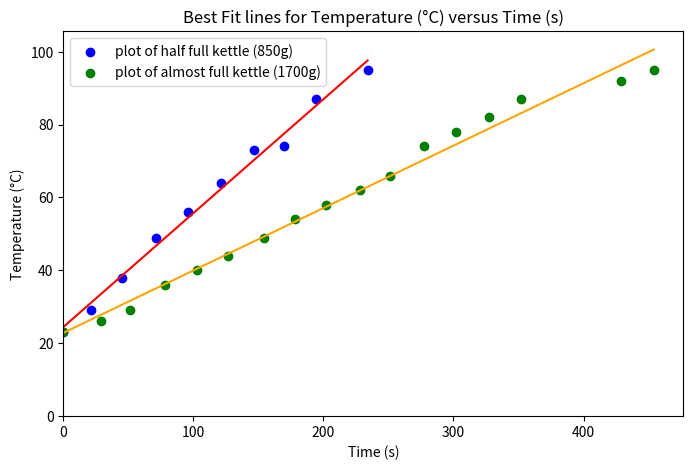

Here is the Python script that generated this plot:
import matplotlib.pyplot as plt
import numpy as np
celsius_symbol = "\u00B0C"

# Provided coordinates for two datasets
x_values1 = np.array([0,21,45,71,96,121,147,170,194,234])
y_values1 = np.array([23,29,38,49,56,64,73,74,87,95])

x_values2 = np.array([0,29,51,78,103,127,154,178,202,228,251,277,302,327,352,429,454])
y_values2 = np.array([23,26,29,36,40,44,49,54,58,62,66,74,78,82,87,92,95])

# Calculate best fit lines for both datasets using numpy.polyfit
slope1, intercept1 = np.polyfit(x_values1, y_values1, 1)
slope2, intercept2 = np.polyfit(x_values2, y_values2, 1)

best_fit_line1 = slope1 * x_values1 + intercept1
best_fit_line2 = slope2 * x_values2 + intercept2

# Plot points and best fit lines for both datasets
plt.figure(figsize=(8, 5))

# Plot first dataset
plt.scatter(x_values1, y_values1, color='blue', label='plot of half full kettle (850g)')
plt.plot(x_values1, best_fit_line1, color='red')

# Plot second dataset
plt.scatter(x_values2, y_values2, color='green', label='plot of almost full kettle (1700g)')
plt.plot(x_values2, best_fit_line2, color='orange')

plt.axhline(0, color='black', linewidth=0.5)
plt.axvline(0, color='black', linewidth=0.5)
plt.xlabel(f'Time (s)')
plt.ylabel(f'Temperature ({celsius_symbol})')
plt.title(f'Best Fit lines for Temperature ({celsius_symbol}) versus Time (s)')
plt.legend()
plt.xlim(left=0)  # set x-axis to start from 0
plt.ylim(bottom=0)  # set y-axis to start from 0

plt.show()
